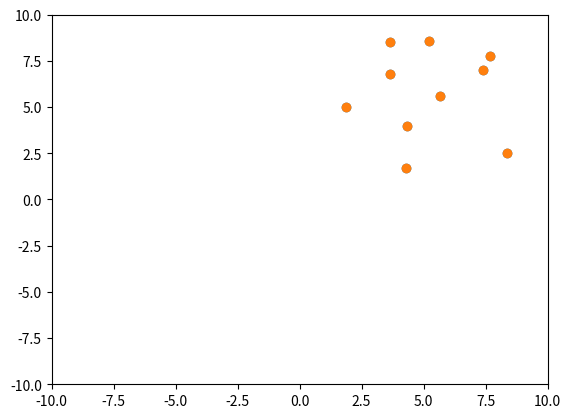

The script that saved this image:
import matplotlib.pyplot as plt
import matplotlib.animation as animation
import numpy as np

class AnimatedScatter(object):
    def __init__(self, numpoints=10, disp=10):
        self.numpoints = numpoints
        self.disp = disp
        self.s = 0.016
        self.data = {
            'pos' : np.random.uniform(1.0, self.disp - 1.0, (self.numpoints, 2)),
            'vel' : np.zeros((self.numpoints, 2)),
            'acc' : np.zeros((self.numpoints, 2)),
            'mass' : np.ones(self.numpoints)
        }
        for i in range(self.numpoints):
            self.data['vel'][i] = self.get_vel(self.data['pos'][i, 0], self.data['pos'][i, 1])
        self.fig, self.ax = plt.subplots()
        self.ani = animation.FuncAnimation(self.fig, self.update, interval=5, 
                                          init_func=self.setup_plot, blit=True)

    def setup_plot(self):
        self.scat = self.ax.scatter(self.data['pos'][:, 0], self.data['pos'][:, 1])
        self.ax.axis([-10, 10, -10, 10])
        return self.scat,

    def get_vel(self, x, y):
        val = np.sin(2 * x * y)
        return [val, val]
    
    def step(self):
        for n in range(self.numpoints):
            self.data['pos'][n] = self.data['vel'][n] * self.s
            self.data['vel'][n] = self.data['acc'][n] * self.s

    def update(self, i):
        xy = self.step()
        self.scat.set_offsets(xy)
        return self.scat,


if __name__ == '__main__':
    a = AnimatedScatter()
    plt.show()